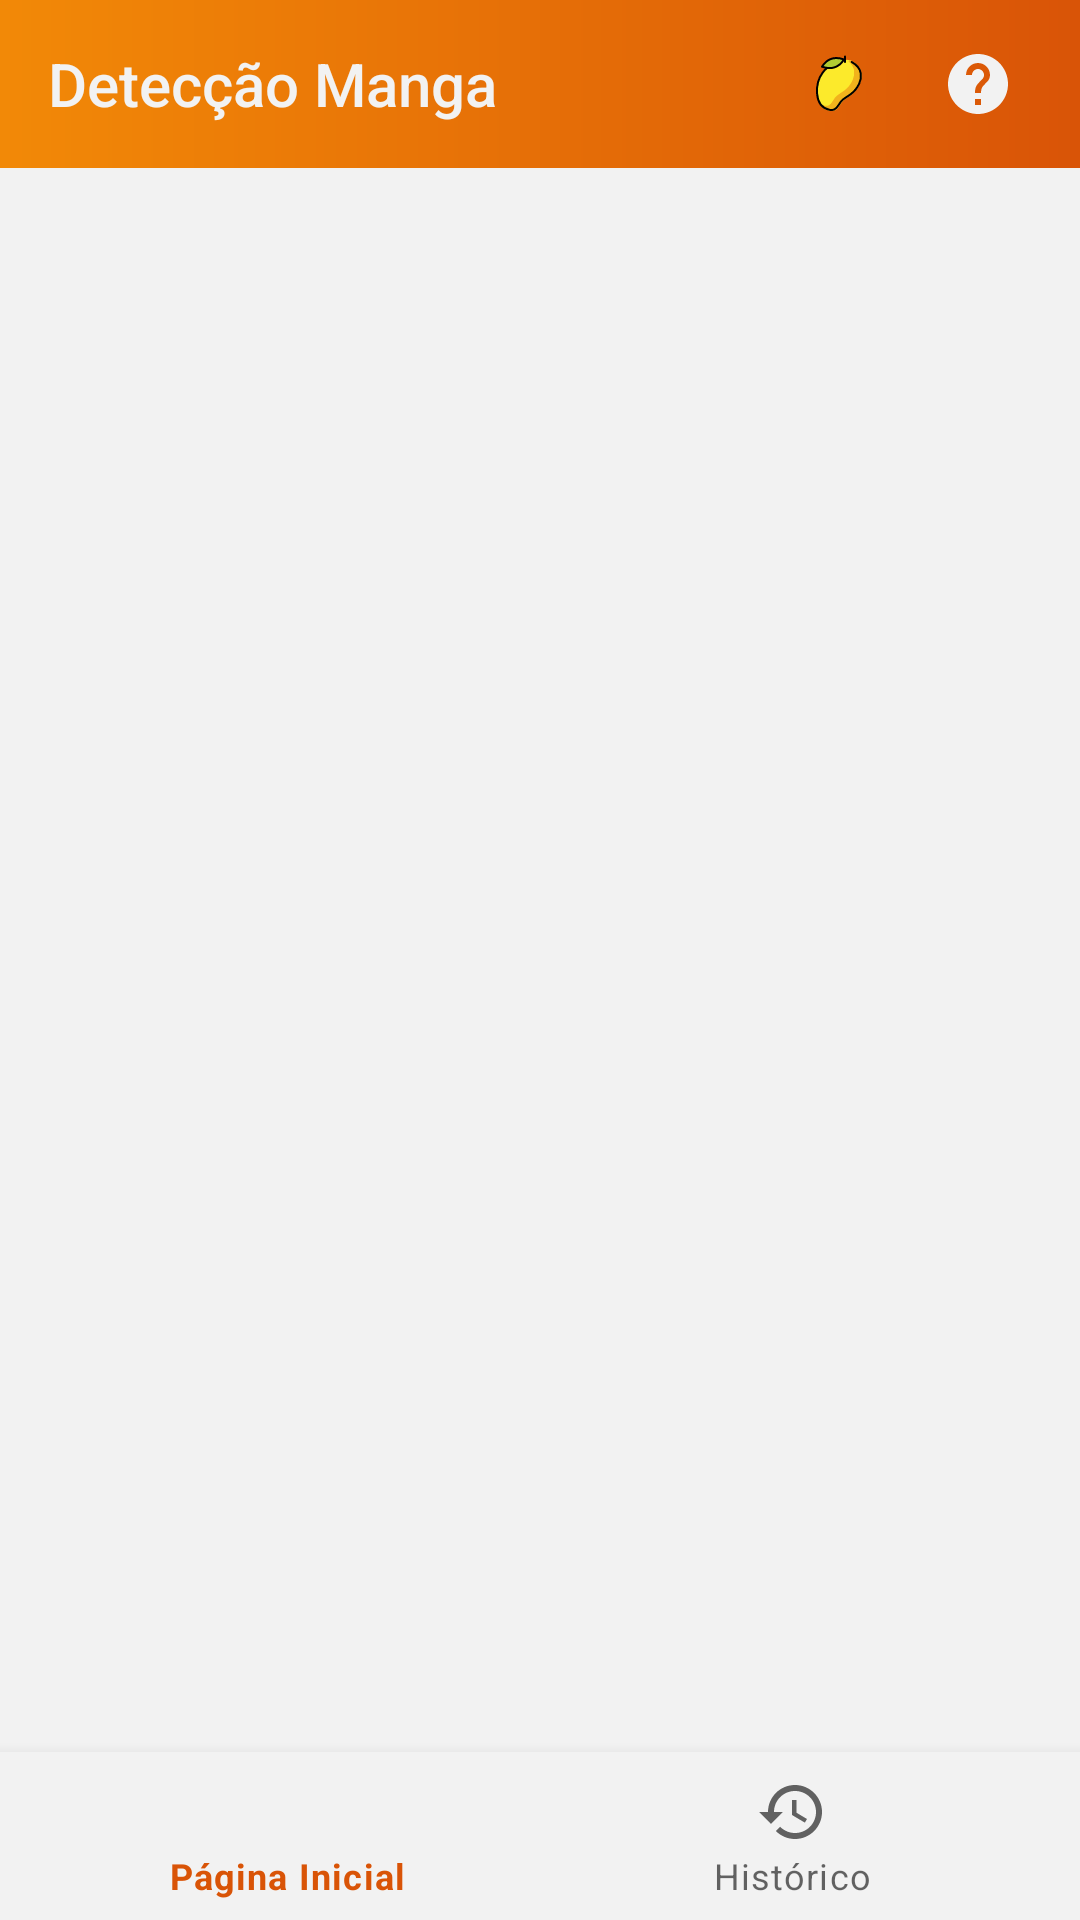

This screen was rendered from an Android layout file. Write that file and the resources it references.
<!-- AndroidManifest.xml: application theme Theme.DetectMangoDisease -->
<!-- res/layout/activity_main.xml -->
<?xml version="1.0" encoding="utf-8"?>
<androidx.constraintlayout.widget.ConstraintLayout xmlns:android="http://schemas.android.com/apk/res/android"
    xmlns:app="http://schemas.android.com/apk/res-auto"
    xmlns:tools="http://schemas.android.com/tools"
    android:layout_width="match_parent"
    android:layout_height="match_parent"
    android:background="@color/gray"
    tools:context=".MainActivity">

    <com.google.android.material.appbar.AppBarLayout
        android:id="@+id/appBarLayout"
        android:layout_width="match_parent"
        android:layout_height="wrap_content"
        android:background="@drawable/bg_gradient"
        app:layout_constraintEnd_toEndOf="parent"
        app:layout_constraintStart_toStartOf="parent"
        app:layout_constraintTop_toTopOf="parent">

        <androidx.constraintlayout.widget.ConstraintLayout
            android:layout_width="match_parent"
            android:layout_height="wrap_content">

            <Toolbar
                android:id="@+id/toolbar"
                android:layout_width="match_parent"
                android:layout_height="wrap_content"
                android:title="Detecção Manga"
                android:titleTextColor="@color/gray"
                app:layout_constraintEnd_toEndOf="parent"
                app:layout_constraintStart_toStartOf="parent"
                app:layout_constraintTop_toTopOf="parent" />

            <ImageView
                android:id="@+id/mangoIcon"
                android:layout_width="wrap_content"
                android:layout_height="wrap_content"
                android:layout_marginStart="200dp"
                android:src="@drawable/mango_icon"
                app:layout_constraintBottom_toBottomOf="@id/toolbar"
                app:layout_constraintEnd_toEndOf="@id/toolbar"
                app:layout_constraintStart_toStartOf="@id/toolbar"
                app:layout_constraintTop_toTopOf="@id/toolbar" />

            <ImageView
                android:id="@+id/helpIcon"
                android:layout_width="wrap_content"
                android:layout_height="wrap_content"
                android:src="@drawable/baseline_help_24"
                app:layout_constraintBottom_toBottomOf="@id/toolbar"
                app:layout_constraintEnd_toEndOf="@id/toolbar"
                app:layout_constraintStart_toEndOf="@id/mangoIcon"
                app:layout_constraintTop_toTopOf="@id/toolbar" />

        </androidx.constraintlayout.widget.ConstraintLayout>

    </com.google.android.material.appbar.AppBarLayout>

    <FrameLayout
        android:id="@+id/frame_layout"
        android:layout_width="match_parent"
        android:layout_height="0dp"
        app:layout_constraintBottom_toTopOf="@+id/bottomNavigation"
        app:layout_constraintTop_toBottomOf="@+id/appBarLayout" />

    <com.google.android.material.bottomnavigation.BottomNavigationView
        android:id="@+id/bottomNavigation"
        android:layout_width="match_parent"
        android:layout_height="wrap_content"
        app:menu="@menu/bottom_nav"
        android:background="@color/gray"
        app:layout_constraintBottom_toBottomOf="parent"
        app:layout_constraintStart_toStartOf="parent"
        app:layout_constraintEnd_toEndOf="parent"
        >

    </com.google.android.material.bottomnavigation.BottomNavigationView>

</androidx.constraintlayout.widget.ConstraintLayout>
<!-- resources referenced by this layout -->
<resources>
  <color name="gray">#F2F2F2</color>
  <!-- drawable baseline_help_24 (drawable) -->
  <vector android:autoMirrored="true" android:height="24dp"
      android:tint="#F2F2F2" android:viewportHeight="24"
      android:viewportWidth="24" android:width="24dp" xmlns:android="http://schemas.android.com/apk/res/android">
      <path android:fillColor="@android:color/white" android:pathData="M12,2C6.48,2 2,6.48 2,12s4.48,10 10,10 10,-4.48 10,-10S17.52,2 12,2zM13,19h-2v-2h2v2zM15.07,11.25l-0.9,0.92C13.45,12.9 13,13.5 13,15h-2v-0.5c0,-1.1 0.45,-2.1 1.17,-2.83l1.24,-1.26c0.37,-0.36 0.59,-0.86 0.59,-1.41 0,-1.1 -0.9,-2 -2,-2s-2,0.9 -2,2L8,9c0,-2.21 1.79,-4 4,-4s4,1.79 4,4c0,0.88 -0.36,1.68 -0.93,2.25z"/>
  </vector>
  <!-- drawable bg_gradient (drawable) -->
  <?xml version="1.0" encoding="utf-8"?>
  <shape xmlns:android="http://schemas.android.com/apk/res/android">
      <gradient android:endColor="@color/orange_strong" android:startColor="@color/orange_one" >
      </gradient>
  </shape>
  <!-- drawable mango_icon: vector/xml drawable (drawable, 2608 chars, omitted) -->
  <style name="Theme.DetectMangoDisease" parent="Theme.MaterialComponents.DayNight.NoActionBar">
          
          <item name="colorPrimary">@color/orange_strong</item>
          <item name="colorPrimaryVariant">@color/orange_strong</item>
          <item name="colorOnPrimary">@color/gray</item>
          
          <item name="colorSecondary">@color/secondary</item>
          <item name="colorSecondaryVariant">@color/primary</item>
          <item name="colorOnSecondary">@color/gray</item>
          
          <item name="android:statusBarColor">?attr/colorPrimaryVariant</item>
          
      </style>
  <color name="orange_strong">#D95407</color>
  <color name="orange_one">#F28907</color>
  <color name="secondary">#F2A007</color>
  <color name="primary">#F2B807</color>
</resources>
